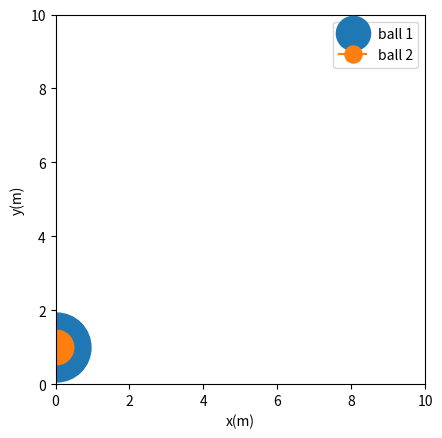

Reproduce this figure in Python.
import numpy as np
import matplotlib.pyplot as plt
import matplotlib.animation as animation

def DropTwoBalls(x1,y1,vx1,vy1,x2,y2,vx2,vy2,r1 = 0.5, r2 = 0.5, LeftWall = 0, RightWall = 10, Floor = 0, Ceiling = 10, m1 = 1, m2 = 1):
    g = -9.81        #gravitational acceleration
    Dt = 0.01       #time step
    t = 0           #starttime of the simulation
    tmax = 5       #total run time of the simulation

    #Empty arrays for the x and y coordinates of both balls 
    x1pos =[]
    y1pos =[]
    x2pos =[]
    y2pos =[]
    
    if x1 - r1 < LeftWall or x2 - r2 < LeftWall or x1 + r1 > RightWall or x2 + r2 > RightWall or y1 - r1 < Floor or y2 - r2 < Floor or y1 + r1 > Ceiling or y2 + r2 > Ceiling:
        #Checks if both of the balls are within the box
        print("Error: one of the balls is outside of the box")
        return

    while t <= tmax:         #repeats untill t = tmax
        t += Dt            #time step
        vy1 += g*Dt    #gravity applied
        vy2 += g*Dt
        x1 += vx1*Dt       #movement of the balls
        x2 += vx2*Dt
        y1 += vy1*Dt
        y2 += vy2*Dt
            
        x1,vx1 = CheckCollisions(x1,vx1,r1,LeftWall,RightWall)  #checks if ball 1 hits a wall
        x2,vx2 = CheckCollisions(x2,vx2,r2,LeftWall,RightWall)  #checks if ball 2 hits a wall
        y1,vy1 = CheckCollisions(y1,vy1,r1,Floor,Ceiling)       #checks if ball 1 hits a floor or ceiling
        y2,vy2 = CheckCollisions(y2,vy2,r2,Floor,Ceiling)       #checks if ball 2 hits a floor or ceiling

        distance = np.sqrt((x1-x2)**2 + (y1 - y2)**2) - r1 - r2 #distance between the 2 balls
        if distance <= 0: #if the balls hit eachother the function BallCollision is applied
            x1, y1, x2, y2 = Separate(x1,y1,x2,y2,r1,r2,LeftWall,RightWall,Floor,Ceiling,distance)
            vx1, vx2 = BallCollision(vx1,vx2,m1,m2)
            vy1, vy2 = BallCollision(vy1,vy2,m1,m2)


        #the coordinates of the balls after the calculations are put into the arrays   
        x1pos.append(x1)
        y1pos.append(y1)
        x2pos.append(x2)
        y2pos.append(y2)

    Animate(x1pos,y1pos,x2pos,y2pos,Dt,r1,r2,LeftWall,RightWall,Floor,Ceiling) #The function to animate the balls is called

def CheckCollisions(x, v, r, wall1, wall2):
    if x - r <= wall1:  #Check if the ball hits the boundary
        v = -v          #ball gets turned around
        x = wall1 + r   #makes sure the ball is on the right side of the wall, so it doesn't get stuck
    if x + r >= wall2:
        v = -v
        x = wall2 - r
    return x, v         #the new values of the coordinate and the velocity in that direction are returned

    
def BallCollision(v1,v2,m1,m2):
    v2n = (2*m1*v1 + m2*v2-m1*v2)/(m1+m2) #wet van behoud van momenten
    v1n = (m1*v1 + m2*v2 - m2*v2n)/m1
    return v1n, v2n #returns the new velocities

def Separate(x1,y1,x2,y2,r1,r2,LeftWall,RightWall,Floor,Ceiling, distance):
    if x1 == x2 and y1 < y2:
        Phi = np.pi/2    #if x1 equals x2 the calculation for phi doesn't work since it devides by 0. In this case phi should be 90 degrees
    elif x1 == x2 and y1 >= y2:
        Phi = -np.pi/2    #if x1 equals x2 the calculation for phi doesn't work since it devides by 0. In this case phi should be 90 degrees
    else:
        Phi = np.arctan((y2-y1)/(x2-x1))    #angle between middle point of the 2 balls when they collide

    if x2 < x1:
        Phi += np.pi #flip
    
    x1 += np.cos(Phi)*0.5*distance
    y1 += np.sin(Phi)*0.5*distance
    x2 -= np.cos(Phi)*0.5*distance
    y2 -= np.sin(Phi)*0.5*distance 

    if x1 + r1 > RightWall or x1 - r1 < LeftWall:
        x2 -= np.cos(Phi)*0.5*distance #x2 is moved
        x1 -= np.cos(Phi)*0.5*distance #x1 is moved back to where it didn't collide with the wall
    if x2 + r2 > RightWall or x2 - r2 < LeftWall:
        x1 += np.cos(Phi)*0.5*distance
        x2 += np.cos(Phi)*0.5*distance
    if y1 + r1 > Ceiling or y1 - r1 < Floor:
        y2 -= np.cos(Phi)*0.5*distance
        y1 -= np.sin(Phi)*0.5*distance
    if y2 + r2 > Ceiling or y2 - r2 < Floor:
        y1 += np.cos(Phi)*0.5*distance
        y2 += np.sin(Phi)*0.5*distance
    return x1, y1, x2, y2

def Separate(x1,y1,x2,y2,r1,r2,LeftWall,RightWall,Floor,Ceiling, distance):
    if x1 == x2 and y1 < y2:
        Phi = np.pi/2    #if x1 equals x2 the calculation for phi doesn't work since it devides by 0. In this case phi should be 90 degrees
    elif x1 == x2 and y1 >= y2:
        Phi = -np.pi/2    #if x1 equals x2 the calculation for phi doesn't work since it devides by 0. In this case phi should be 90 degrees
    else:
        Phi = np.arctan((y2-y1)/(x2-x1))    #angle between middle point of the 2 balls when they collide
    x1 += np.cos(Phi)*0.5*distance
    y1 += np.sin(Phi)*0.5*distance
    x2 -= np.cos(Phi)*0.5*distance
    y2 -= np.sin(Phi)*0.5*distance 

    if x1 + r1 > RightWall or x1 - r1 < LeftWall:
        x2 -= np.cos(Phi)*distance #x2 is moved
        x1 -= np.cos(Phi)*0.5*distance #x1 is moved back to where it didn't collide with the wall
    if x2 + r2 > RightWall or x2 - r2 < LeftWall:
        x1 += np.cos(Phi)*distance
        x2 += np.cos(Phi)*0.5*distance
    if y1 + r1 > Ceiling or y1 - r1 < Floor:
        y2 -= np.cos(Phi)*distance
        y1 -= np.sin(Phi)*0.5*distance
    if y2 + r2 > Ceiling or y2 - r2 < Floor:
        y1 += np.cos(Phi)*distance
        y2 += np.sin(Phi)*0.5*distance
    return x1, y1, x2, y2


def Animate(x1pos,y1pos,x2pos,y2pos,Dt,r1,r2,LeftWall, RightWall, Floor, Ceiling):
    fig, ax = plt.subplots()
    ax.axis([LeftWall,RightWall,Floor,Ceiling]) #sets axes to the walls, floor and ceiling of the box
    ax.set_aspect("equal")      #sets the axes to the same scale
    plt.xlabel("x(m)")
    plt.ylabel("y(m)")
    M = ax.transData.get_matrix()
    xscale = M[0,0]
    point1, = ax.plot(0,1, marker="o", markersize = r1*xscale, label = "ball 1")    #marker for ball 1 is made
    point2, = ax.plot(0,1, marker="o", markersize = r2*xscale, label = "ball 2")    #marker for ball 2 is made
    plt.legend(loc = "upper right", markerscale = 0.01*xscale)  #the legend is made

    interval = 50
    delay = interval/(Dt*1000)
    def update(frame): #function to update the dot every timeframe, this funcion is called in the animate function
        n = int(frame * delay)
        point1.set_data([x1pos[n]],[y1pos[n]])  #set the location of ball 1 to a certain timeframe
        point2.set_data([x2pos[n]],[y2pos[n]])  #set the location of ball 2 to a certain timeframe
        return point1, point2
         
    ani = animation.FuncAnimation(fig, update, interval = interval, frames=int(len(x1pos)/delay), repeat = False) #animates the ball using the update function
    plt.show()


DropTwoBalls(x1=2,y1=8,vx1=5,vy1=0,x2=5,y2=7,vx2=8,vy2 =0,r1 = 1,m1 = 2) 


